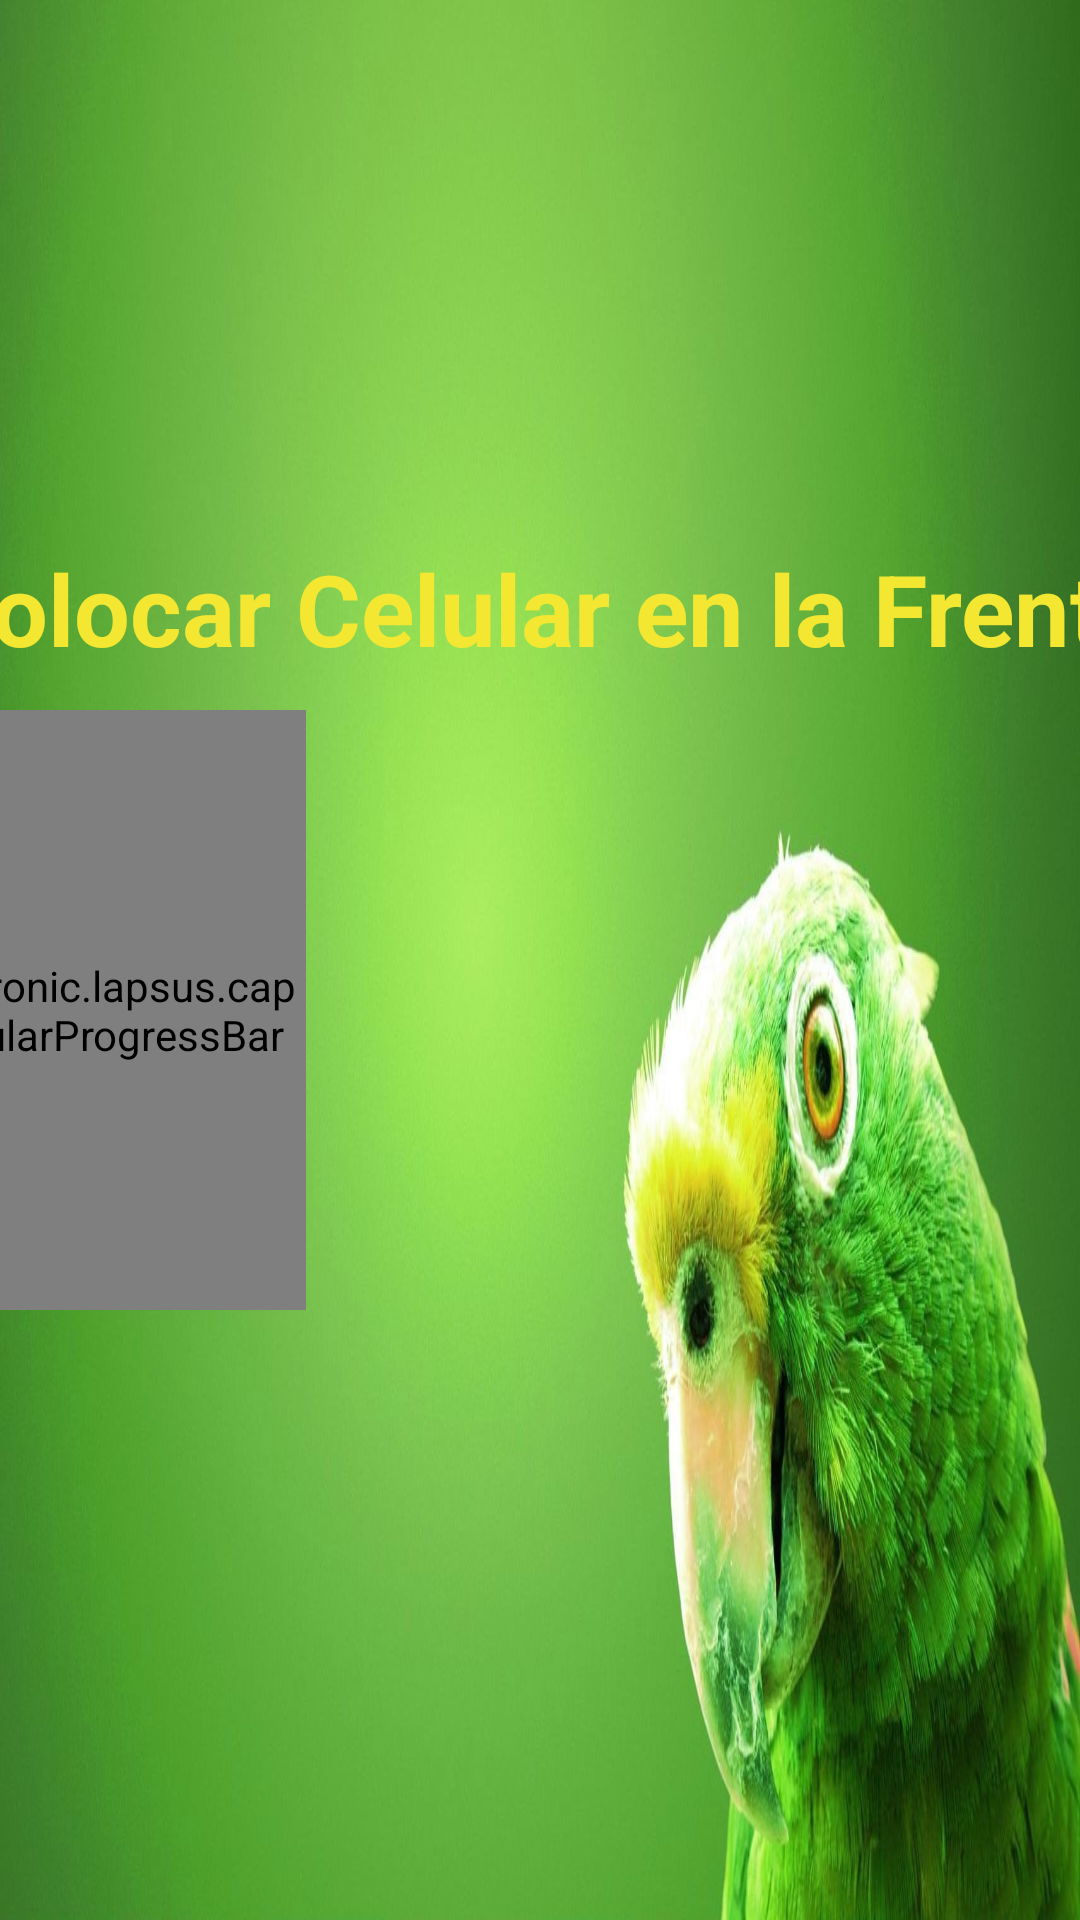

Write the Android layout XML for this screen, with the resource values it uses.
<!-- AndroidManifest.xml: application theme AppTheme.NoActionBar -->
<!-- res/layout/activity_details.xml -->
<?xml version="1.0" encoding="utf-8"?>
<android.support.constraint.ConstraintLayout xmlns:android="http://schemas.android.com/apk/res/android"
    xmlns:app="http://schemas.android.com/apk/res-auto"
    xmlns:circular="http://schemas.android.com/apk/res-auto"
    xmlns:tools="http://schemas.android.com/tools"
    android:layout_width="match_parent"
    android:layout_height="match_parent"
    android:background="@drawable/background2"
    android:orientation="horizontal"
    tools:context=".DetailsActivity">

    <android.support.constraint.ConstraintLayout
        android:layout_width="592dp"
        android:layout_height="311dp"
        android:orientation="horizontal"
        android:visibility="visible"
        app:layout_constraintEnd_toEndOf="parent"
        app:layout_constraintStart_toStartOf="parent"
        app:layout_constraintTop_toTopOf="parent"
        circular:layout_constraintBottom_toBottomOf="parent">

        <com.electronic.lapsus.caputup.CircularProgressBar
            android:id="@+id/circularprogressbar"
            style="@style/Widget.ProgressBar.CircularProgressBar"
            android:layout_width="171dp"
            android:layout_height="200dp"
            android:layout_above="@+id/init_msg"
            android:layout_marginStart="16dp"
            android:layout_marginBottom="16dp"
            android:clickable="true"
            android:hapticFeedbackEnabled="true"
            android:visibility="visible"
            app:layout_constraintBottom_toBottomOf="parent"
            app:layout_constraintHorizontal_bias="0.076"
            app:layout_constraintVertical_bias="0.0"
            circular:cpb_subtitle="Segundos"
            circular:cpb_title="0"
            circular:cpb_titleColor="black"
            circular:layout_constraintEnd_toEndOf="parent"
            circular:layout_constraintStart_toStartOf="parent"
            circular:layout_constraintTop_toBottomOf="@+id/init_msg" />

        <TextView
            android:id="@+id/init_msg"
            android:layout_width="510dp"
            android:layout_height="56dp"
            android:layout_marginStart="8dp"
            android:layout_marginTop="16dp"
            android:layout_marginEnd="8dp"
            android:text='"Colocar Celular en la Frente"'
            android:textAlignment="center"
            android:textColor="@color/colorAccent"
            android:textSize="33sp"
            android:textStyle="bold"
            app:layout_constraintHorizontal_bias="0.5"
            circular:layout_constraintEnd_toEndOf="parent"
            circular:layout_constraintStart_toStartOf="parent"
            circular:layout_constraintTop_toTopOf="parent" />

        <ImageView
            android:id="@+id/correctimg"
            android:layout_width="593dp"
            android:layout_height="265dp"
            android:layout_marginBottom="8dp"
            android:src="@drawable/correct"
            android:visibility="gone"
            app:layout_constraintVertical_bias="0.421"
            circular:layout_constraintBottom_toBottomOf="parent"
            circular:layout_constraintEnd_toEndOf="parent"
            circular:layout_constraintHorizontal_bias="1.0"
            circular:layout_constraintStart_toStartOf="parent"
            circular:layout_constraintTop_toTopOf="parent" />

        <ImageView
            android:id="@+id/passimg"
            android:layout_width="558dp"
            android:layout_height="237dp"
            android:layout_marginTop="36dp"
            android:src="@drawable/passed"
            android:visibility="gone"
            circular:layout_constraintEnd_toEndOf="parent"
            circular:layout_constraintTop_toTopOf="parent" />

        <android.support.constraint.Guideline
            android:id="@+id/guideline"
            android:layout_width="wrap_content"
            android:layout_height="wrap_content"
            android:orientation="horizontal"
            app:layout_constraintGuide_begin="20dp" />

    </android.support.constraint.ConstraintLayout>

</android.support.constraint.ConstraintLayout>
<!-- resources referenced by this layout -->
<resources>
  <color name="colorAccent">#f4e731</color>
  <!-- drawable background2: jpg bitmap (drawable, 197553 bytes) -->
  <!-- drawable correct: png bitmap (drawable, 203635 bytes) -->
  <!-- drawable passed: png bitmap (drawable, 298760 bytes) -->
  <style name="Widget.ProgressBar.CircularProgressBar" parent="Widget">
          <item name="android:indeterminateOnly">false</item>
          <item name="android:adjustViewBounds">true</item>
          <item name="cpb_progressColor">@color/circular_progress_default_progress</item>
          <item name="cpb_hasShadow">true</item>
          <item name="cpb_strokeWidth">20</item>
          <item name="cpb_titleColor">@color/circular_progress_default_title</item>
          <item name="cpb_subtitleColor">@color/circular_progress_default_subtitle</item>
      </style>
  <style name="AppTheme.NoActionBar">
          <item name="windowActionBar">false</item>
          <item name="windowNoTitle">true</item>
      </style>
  <style name="Widget" />
  <color name="circular_progress_default_progress">#bada55</color>
  <color name="circular_progress_default_title">#bada55</color>
  <color name="circular_progress_default_subtitle">#ea1717</color>
</resources>
